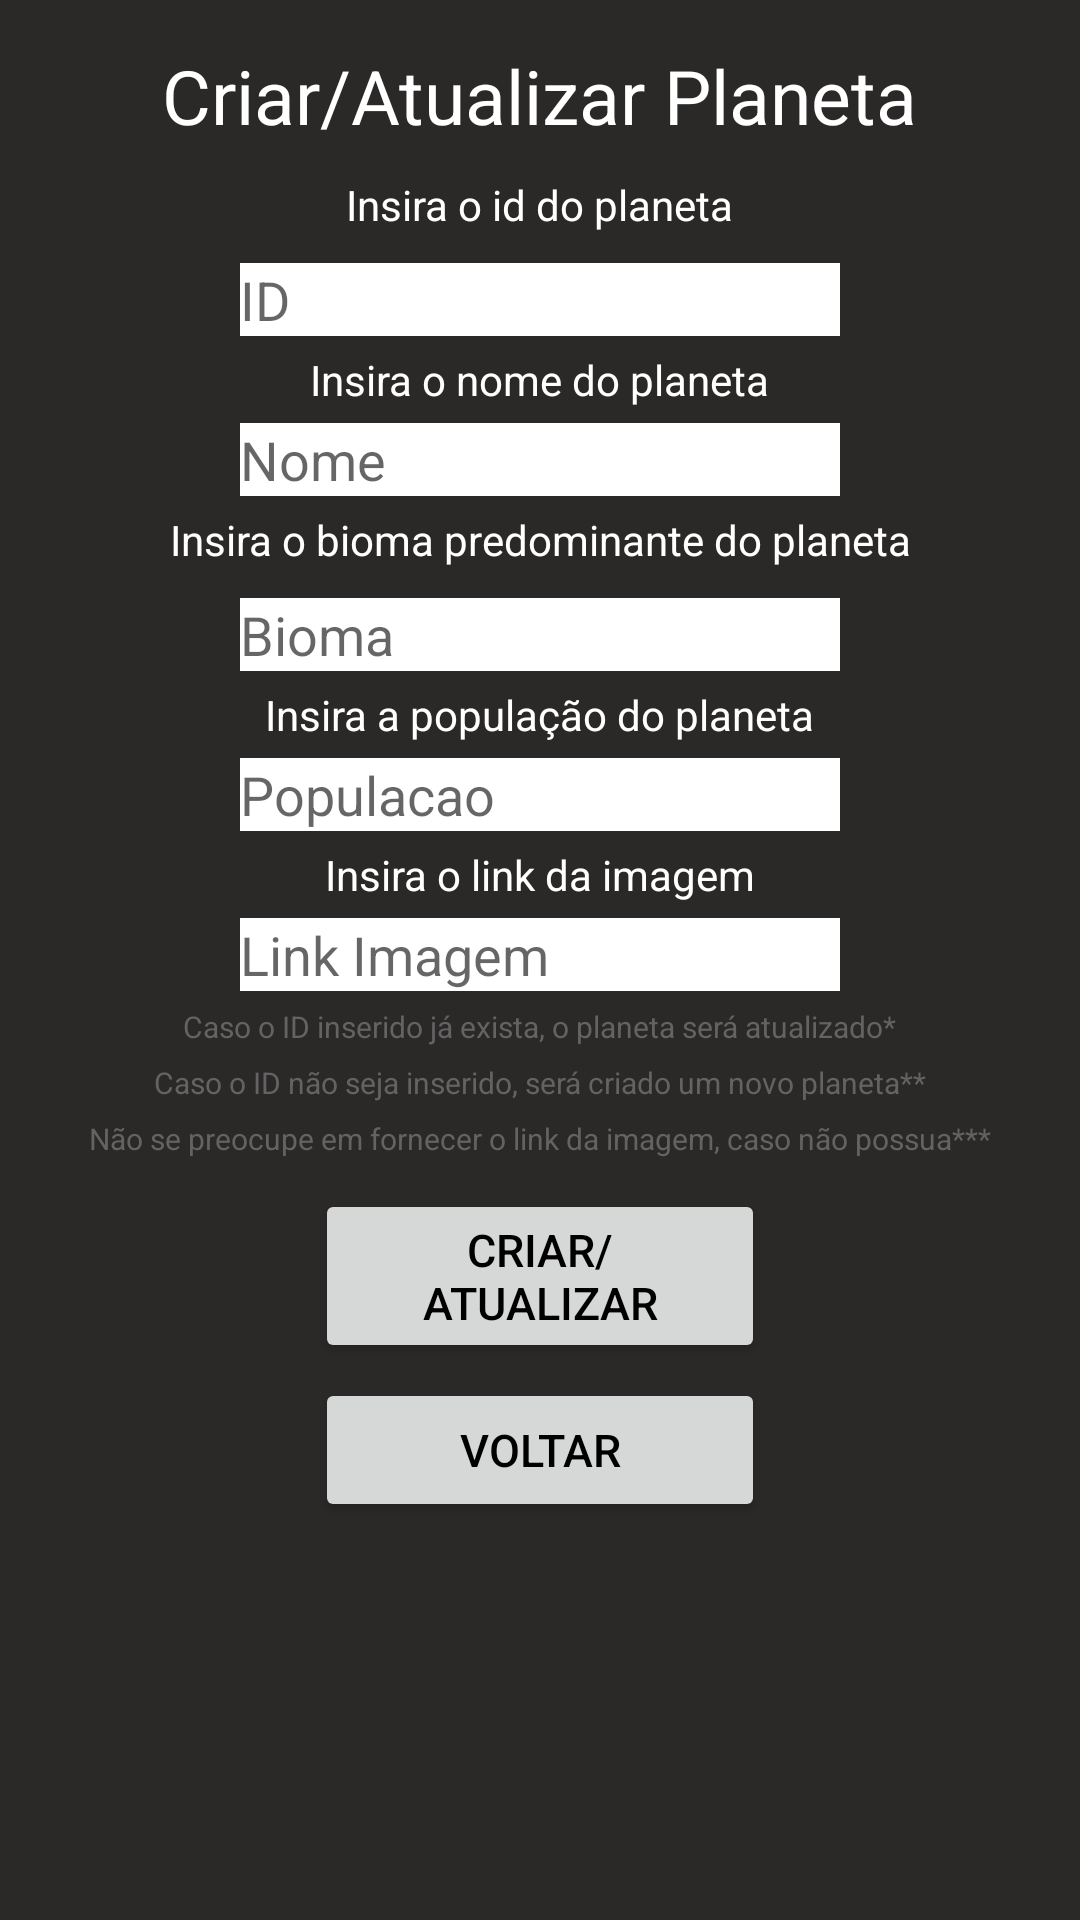

The Android layout XML behind this screen, and the referenced resources:
<!-- AndroidManifest.xml: application theme AppTheme -->
<!-- res/layout/activity_new_planet.xml -->
<?xml version="1.0" encoding="utf-8"?>
<androidx.constraintlayout.widget.ConstraintLayout xmlns:android="http://schemas.android.com/apk/res/android"
    xmlns:app="http://schemas.android.com/apk/res-auto"
    xmlns:tools="http://schemas.android.com/tools"
    android:layout_width="match_parent"
    android:layout_height="match_parent"
    tools:context=".NewPlanetActivity">




    <LinearLayout
        android:layout_width="fill_parent"
        android:layout_height="fill_parent"
        android:background="#2B2828"
        android:orientation="vertical"
        tools:ignore="MissingConstraints"
        tools:layout_editor_absoluteX="0dp"
        tools:layout_editor_absoluteY="0dp"></LinearLayout>

    <TextView
        android:layout_width="wrap_content"
        android:layout_height="wrap_content"
        android:text="@string/title_criar_atualizar_planeta"
        android:textColor="#fff"
        android:textSize="25dp"
        android:id="@+id/tv_titulo"
        android:layout_marginTop="15dp"
        app:layout_constraintLeft_toLeftOf="parent"
        app:layout_constraintRight_toRightOf="parent"
        app:layout_constraintTop_toTopOf="parent" />



    <TextView
        android:layout_width="wrap_content"
        android:layout_height="wrap_content"
        android:text="@string/tv_id_planeta"
        android:textColor="#FFF"
        app:layout_constraintTop_toBottomOf="@+id/tv_titulo"
        android:id="@+id/tv_id"
        android:layout_marginTop="10dp"
        app:layout_constraintLeft_toLeftOf="parent"
        app:layout_constraintRight_toRightOf="parent"
        ></TextView>

    <EditText
        android:layout_width="200dp"
        android:layout_marginTop="10dp"
        android:layout_height="wrap_content"
        android:hint="@string/et_id_planeta"
        android:id="@+id/et_id"
        android:background="#fff"
        android:inputType="number"
        app:layout_constraintTop_toBottomOf="@+id/tv_id"
        app:layout_constraintLeft_toLeftOf="parent"
        app:layout_constraintRight_toRightOf="parent"
        ></EditText>

    <TextView
        android:layout_width="wrap_content"
        android:layout_height="wrap_content"
        android:text="@string/tv_obs_planeta"
        android:textColor="#636363"
        app:layout_constraintTop_toBottomOf="@+id/et_imagem"
        android:id="@+id/tv_obs"
        android:layout_marginTop="5dp"
        app:layout_constraintLeft_toLeftOf="parent"
        app:layout_constraintRight_toRightOf="parent"
        android:textSize="10sp"
        ></TextView>
    <TextView
        android:layout_width="wrap_content"
        android:layout_height="wrap_content"
        android:text="@string/tv_obs2_planeta"
        android:textColor="#FF636363"
        app:layout_constraintTop_toBottomOf="@+id/tv_obs"
        android:id="@+id/tv_obs2"
        android:layout_marginTop="5dp"
        app:layout_constraintLeft_toLeftOf="parent"
        app:layout_constraintRight_toRightOf="parent"
        android:textSize="10sp"
        ></TextView>

    <TextView
        android:layout_width="wrap_content"
        android:layout_height="wrap_content"
        android:text="@string/tv_obs3_planeta"
        android:textColor="#FF636363"
        app:layout_constraintTop_toBottomOf="@+id/tv_obs2"
        android:id="@+id/tv_obs3"
        android:layout_marginTop="5dp"
        app:layout_constraintLeft_toLeftOf="parent"
        app:layout_constraintRight_toRightOf="parent"
        android:textSize="10sp"
        ></TextView>

    <TextView
        android:layout_width="wrap_content"
        android:layout_height="wrap_content"
        android:text="@string/tv_nome_planeta"
        android:textColor="#FFF"
        app:layout_constraintTop_toBottomOf="@+id/et_id"
        android:id="@+id/tv_nome"
        android:layout_marginTop="5dp"
        app:layout_constraintLeft_toLeftOf="parent"
        app:layout_constraintRight_toRightOf="parent"
        ></TextView>

    <EditText
        android:layout_width="200dp"
        android:layout_marginTop="5dp"
        android:layout_height="wrap_content"
        android:hint="@string/et_nome_planeta"
        android:id="@+id/et_nome"
        android:background="#fff"
        app:layout_constraintTop_toBottomOf="@+id/tv_nome"
        app:layout_constraintLeft_toLeftOf="parent"
        app:layout_constraintRight_toRightOf="parent"
        ></EditText>

    <TextView
        android:layout_width="wrap_content"
        android:layout_height="wrap_content"
        android:text="@string/tv_bioma_planeta"
        android:textColor="#FFF"
        app:layout_constraintTop_toBottomOf="@+id/et_nome"
        android:id="@+id/tv_bioma"
        android:layout_marginTop="5dp"
        app:layout_constraintLeft_toLeftOf="parent"
        app:layout_constraintRight_toRightOf="parent"
        ></TextView>

    <EditText
        android:layout_width="200dp"
        android:layout_marginTop="10dp"
        android:layout_height="wrap_content"
        android:hint="@string/et_bioma_planeta"
        android:id="@+id/et_bioma"
        android:background="#fff"
        app:layout_constraintTop_toBottomOf="@+id/tv_bioma"
        app:layout_constraintLeft_toLeftOf="parent"
        app:layout_constraintRight_toRightOf="parent"
        ></EditText>

    <TextView
        android:layout_width="wrap_content"
        android:layout_height="wrap_content"
        android:text="@string/tv_populacao_planeta"
        android:textColor="#FFF"
        app:layout_constraintTop_toBottomOf="@+id/et_bioma"
        android:id="@+id/tv_populacao"
        android:layout_marginTop="5dp"
        app:layout_constraintLeft_toLeftOf="parent"
        app:layout_constraintRight_toRightOf="parent"
        ></TextView>

    <EditText
        android:layout_width="200dp"
        android:layout_marginTop="5dp"
        android:layout_height="wrap_content"
        android:hint="@string/et_populacao_planeta"
        android:id="@+id/et_populacao"
        android:background="#fff"
        app:layout_constraintTop_toBottomOf="@+id/tv_populacao"
        app:layout_constraintLeft_toLeftOf="parent"
        app:layout_constraintRight_toRightOf="parent"
        android:inputType="number"
        ></EditText>

    <TextView
        android:layout_width="wrap_content"
        android:layout_height="wrap_content"
        android:text="@string/tv_imagem_planeta"
        android:textColor="#FFF"
        app:layout_constraintTop_toBottomOf="@+id/et_populacao"
        android:id="@+id/tv_imagem"
        android:layout_marginTop="5dp"
        app:layout_constraintLeft_toLeftOf="parent"
        app:layout_constraintRight_toRightOf="parent"
        ></TextView>

    <EditText
        android:layout_width="200dp"
        android:layout_marginTop="5dp"
        android:layout_height="wrap_content"
        android:hint="@string/et_imagem_planeta"
        android:id="@+id/et_imagem"
        android:background="#fff"
        app:layout_constraintTop_toBottomOf="@+id/tv_imagem"
        app:layout_constraintLeft_toLeftOf="parent"
        app:layout_constraintRight_toRightOf="parent"
        ></EditText>


    <Button
        android:layout_width="150dp"
        android:layout_height="wrap_content"
        android:text="@string/bt_criar_atualizar"
        android:onClick="criarNovoAtualizarPlaneta"
        android:textColor="#000"
        android:textSize="15dp"
        app:layout_constraintTop_toBottomOf="@+id/tv_obs3"
        android:id="@+id/bt_criar_atualizar"
        android:layout_marginTop="10dp"
        app:layout_constraintLeft_toLeftOf="parent"
        app:layout_constraintRight_toRightOf="parent"

        />

    <Button
        android:layout_width="150dp"
        android:layout_height="wrap_content"
        android:text="@string/bt_voltar"
        android:textColor="#000"
        android:textSize="15dp"
        app:layout_constraintTop_toBottomOf="@+id/bt_criar_atualizar"
        android:id="@+id/bt_voltar"
        android:layout_marginTop="5dp"
        android:onClick="voltarTelaPlaneta"
        app:layout_constraintLeft_toLeftOf="parent"
        app:layout_constraintRight_toRightOf="parent"

        />


</androidx.constraintlayout.widget.ConstraintLayout>
<!-- resources referenced by this layout -->
<resources>
  <string name="bt_criar_atualizar">Criar/Atualizar</string>
  <string name="bt_voltar">Voltar</string>
  <string name="et_bioma_planeta">Bioma</string>
  <string name="et_id_planeta">ID</string>
  <string name="et_imagem_planeta">Link Imagem</string>
  <string name="et_nome_planeta">Nome</string>
  <string name="et_populacao_planeta">Populacao</string>
  <string name="title_criar_atualizar_planeta">Criar/Atualizar Planeta</string>
  <string name="tv_bioma_planeta">Insira o bioma predominante do planeta</string>
  <string name="tv_id_planeta">Insira o id do planeta</string>
  <string name="tv_imagem_planeta">Insira o link da imagem</string>
  <string name="tv_nome_planeta">Insira o nome do planeta</string>
  <string name="tv_obs2_planeta">Caso o ID não seja inserido, será criado um novo planeta**</string>
  <string name="tv_obs3_planeta">Não se preocupe em fornecer o link da imagem, caso não possua***</string>
  <string name="tv_obs_planeta">Caso o ID inserido já exista, o planeta será atualizado*</string>
  <string name="tv_populacao_planeta">Insira a população do planeta</string>
  <style name="AppTheme" parent="Theme.AppCompat.Light.DarkActionBar">
          
          <item name="colorPrimary">@color/colorPrimary</item>
          <item name="colorPrimaryDark">@color/colorPrimaryDark</item>
          <item name="colorAccent">@color/colorAccent</item>
      </style>
  <color name="colorPrimary">#0F0023</color>
  <color name="colorPrimaryDark">#000000</color>
  <color name="colorAccent">#00A9B8</color>
</resources>
